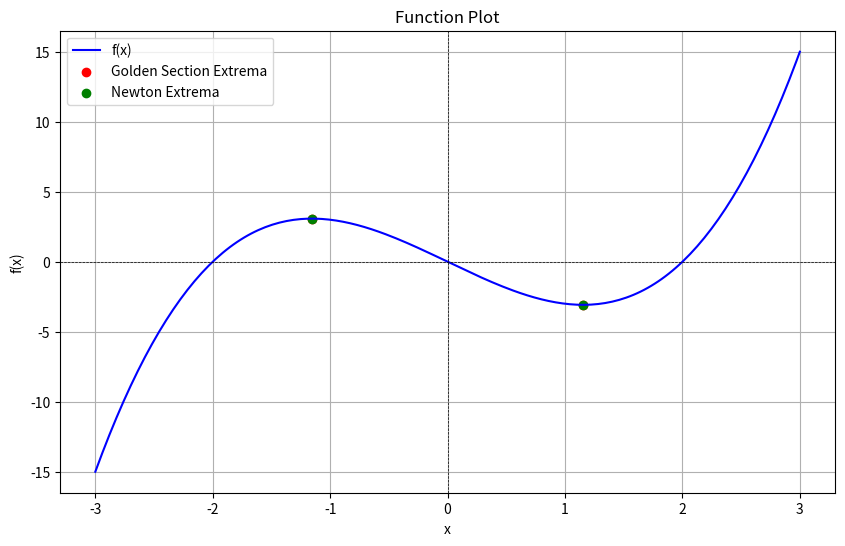

The matplotlib source for this figure:
import numpy as np
import matplotlib.pyplot as plt

def optimization_and_plot(func, dfunc, d2func, a, b, x0_min, x0_max, num_points=200):
    def golden_section(func, a, b, is_min=True, tol=1e-5):
        gr = (np.sqrt(5) - 1) / 2  # Golden ratio
        x1, x2 = b - gr * (b - a), a + gr * (b - a)
        f1, f2 = func(x1), func(x2)
        iterations = 0

        while abs(b - a) > tol:
            iterations += 1
            if is_min:
                if f1 < f2:
                    b, x2, f2 = x2, x1, f1
                    x1 = b - gr * (b - a)
                    f1 = func(x1)
                else:
                    a, x1, f1 = x1, x2, f2
                    x2 = a + gr * (b - a)
                    f2 = func(x2)
            else:
                if f1 > f2:
                    b, x2, f2 = x2, x1, f1
                    x1 = b - gr * (b - a)
                    f1 = func(x1)
                else:
                    a, x1, f1 = x1, x2, f2
                    x2 = a + gr * (b - a)
                    f2 = func(x2)

        return (a + b) / 2, func((a + b) / 2), iterations

    def newton_method(func, dfunc, d2func, x0, tol=1e-5, max_iter=100):
        x = x0
        iterations = 0

        while abs(dfunc(x)) > tol and iterations < max_iter:
            iterations += 1
            if d2func(x) == 0:  # Prevent division by zero
                print("Warning: Division by zero in Newton's Method")
                break
            x -= dfunc(x) / d2func(x)
        return x, func(x), iterations

    # Plot the function
    x_values = np.linspace(a, b, num_points)
    y_values = func(x_values)
    plt.figure(figsize=(10, 6))
    plt.plot(x_values, y_values, label="f(x)", color="blue")
    plt.axhline(0, color="black", linewidth=0.5, linestyle="--")
    plt.axvline(0, color="black", linewidth=0.5, linestyle="--")
    plt.title("Function Plot")
    plt.xlabel("x")
    plt.ylabel("f(x)")
    plt.grid(True)

    # Golden Section Method
    x_min_golden, f_min_golden, iter_min_golden = golden_section(func, a, b, is_min=True)
    x_max_golden, f_max_golden, iter_max_golden = golden_section(func, a, b, is_min=False)

    # Newton's Method
    x_min_newton, f_min_newton, iter_min_newton = newton_method(func, dfunc, d2func, x0_min)
    x_max_newton, f_max_newton, iter_max_newton = newton_method(func, dfunc, d2func, x0_max)

    # Annotate the plot
    plt.scatter([x_min_golden, x_max_golden], [f_min_golden, f_max_golden], color="red", label="Golden Section Extrema")
    plt.scatter([x_min_newton, x_max_newton], [f_min_newton, f_max_newton], color="green", label="Newton Extrema")
    plt.legend()
    plt.show()

    # Print results
    print("Results:")
    print(f"Golden Section Method (Min): x = {x_min_golden}, f(x) = {f_min_golden}, Iterations = {iter_min_golden}")
    print(f"Golden Section Method (Max): x = {x_max_golden}, f(x) = {f_max_golden}, Iterations = {iter_max_golden}")
    print(f"Newton's Method (Min): x = {x_min_newton}, f(x) = {f_min_newton}, Iterations = {iter_min_newton}")
    print(f"Newton's Method (Max): x = {x_max_newton}, f(x) = {f_max_newton}, Iterations = {iter_max_newton}")

# Define the function and its derivatives
func = lambda x: x**3 - 4 * x
dfunc = lambda x: 3 * x**2 - 4
d2func = lambda x: 6 * x

# Call the function with given inputs
optimization_and_plot(func, dfunc, d2func, a=-3, b=3, x0_min=-2, x0_max=2)
